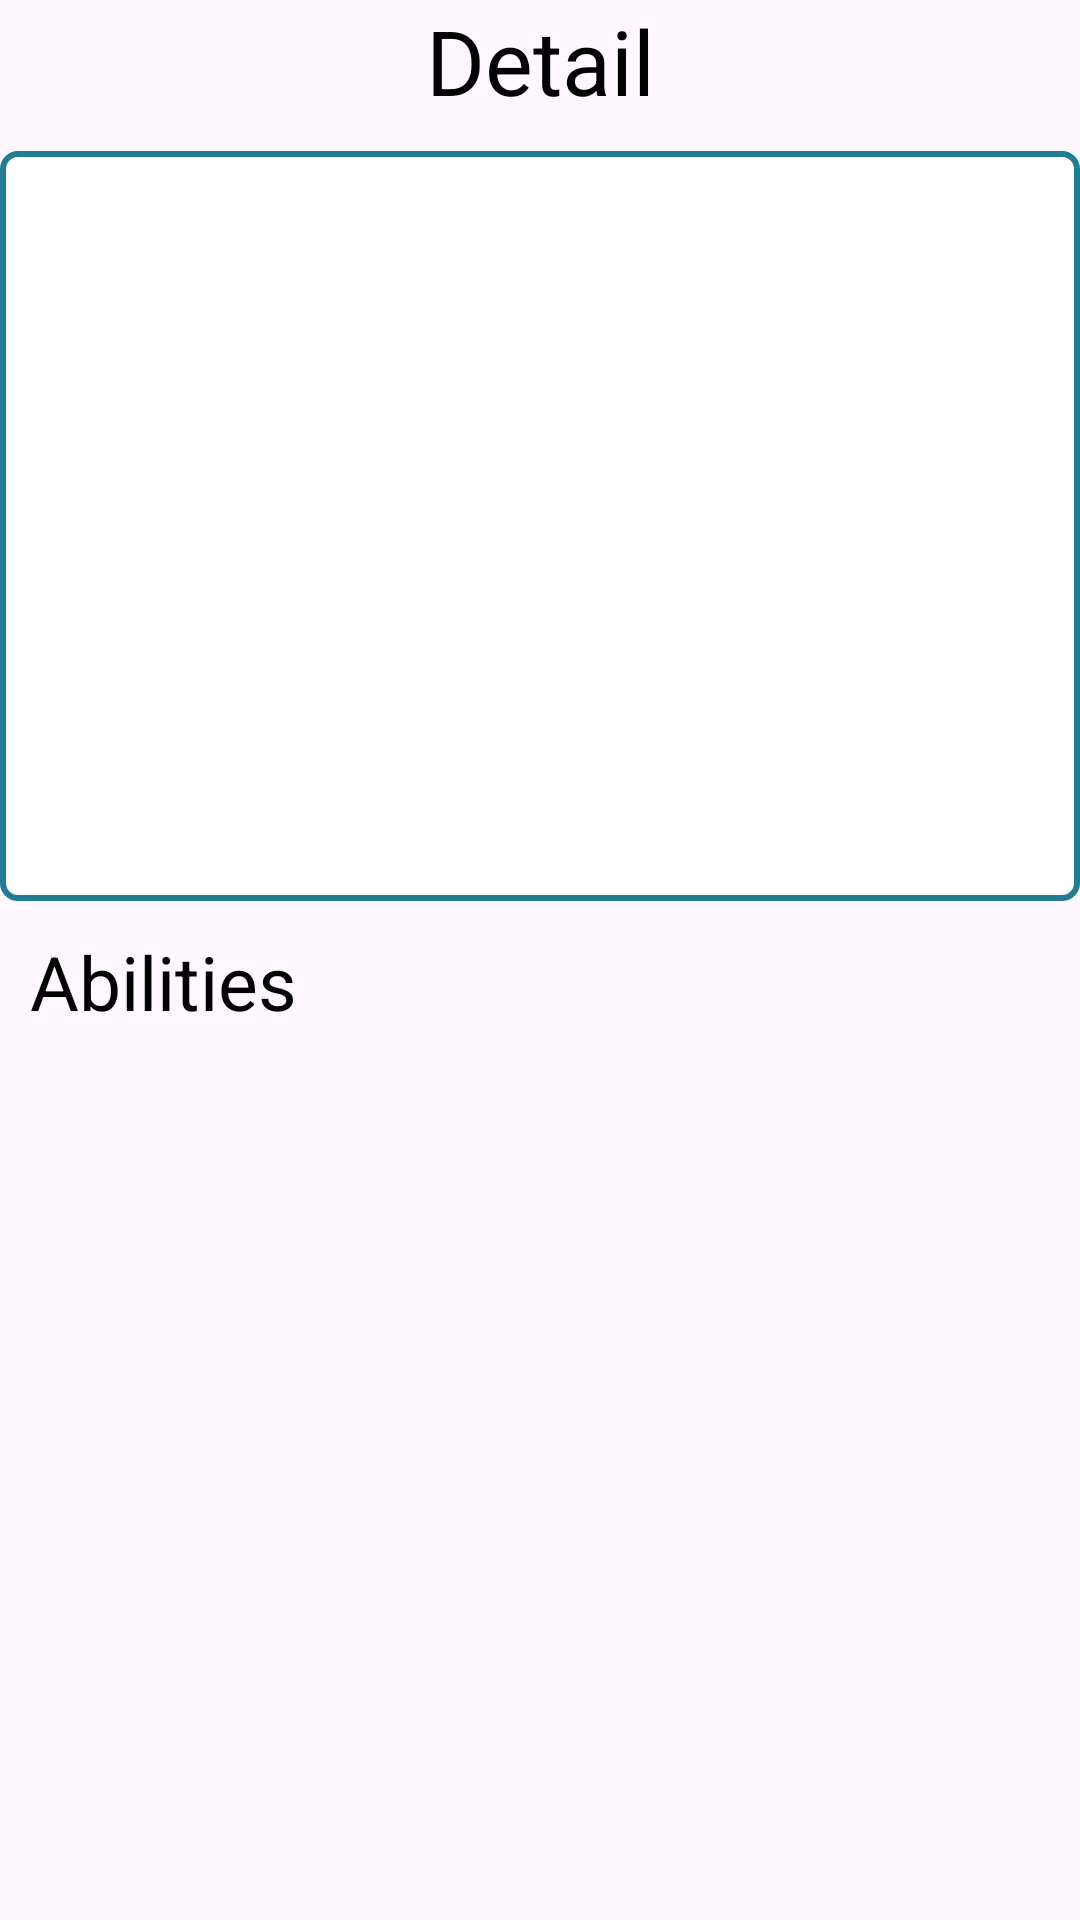

Write the Android layout XML for this screen, with the resource values it uses.
<!-- AndroidManifest.xml: application theme Theme.Pokemon -->
<!-- res/layout/activity_detail_pokemon.xml -->
<?xml version="1.0" encoding="utf-8"?>
<androidx.constraintlayout.widget.ConstraintLayout
    xmlns:android="http://schemas.android.com/apk/res/android"
    xmlns:tools="http://schemas.android.com/tools"
    android:layout_width="match_parent"
    android:layout_height="match_parent"
    xmlns:app="http://schemas.android.com/apk/res-auto"
    tools:context=".activity.DetailPokemonActivityPresenter">

    <TextView
        android:id="@+id/tvNamaDetail"
        android:layout_width="match_parent"
        android:layout_height="wrap_content"
        android:text="@string/detail"
        app:layout_constraintTop_toTopOf="parent"
        app:layout_constraintEnd_toEndOf="parent"
        app:layout_constraintStart_toStartOf="parent"
        android:textColor="@color/black"
        android:textSize="30sp"
        android:textAlignment="center"
        />

    <ImageView
        android:id="@+id/imgDetail"
        android:layout_width="match_parent"
        android:layout_height="250dp"
        android:layout_marginTop="@dimen/_10dp"
        android:background="@drawable/recangel"
        app:layout_constraintTop_toBottomOf="@+id/tvNamaDetail"
        app:layout_constraintEnd_toEndOf="parent"
        app:layout_constraintStart_toStartOf="parent"
        android:contentDescription="@string/namaPokemon" />

    <ProgressBar
        android:id="@+id/pgBar2"
        android:layout_width="match_parent"
        android:layout_height="wrap_content"
        android:visibility="visible"
        app:layout_constraintTop_toTopOf="@+id/imgDetail"
        app:layout_constraintBottom_toBottomOf="@+id/imgDetail"
        app:layout_constraintEnd_toEndOf="parent"
        app:layout_constraintStart_toStartOf="parent"
        />

    <TextView
        android:id="@+id/tvAbilities"
        android:layout_width="match_parent"
        android:layout_height="wrap_content"
        android:text="@string/abilities"
        app:layout_constraintEnd_toEndOf="parent"
        app:layout_constraintStart_toStartOf="parent"
        android:textColor="@color/black"
        android:gravity="center_vertical"
        android:layout_marginStart="@dimen/_10dp"
        android:textSize="25sp"
        android:layout_marginTop="@dimen/_10dp"
        app:layout_constraintTop_toBottomOf="@+id/imgDetail"/>


    <androidx.recyclerview.widget.RecyclerView
        android:id="@+id/rvAbilities"
        android:layout_width="match_parent"
        android:layout_height="0dp"
        app:layout_constraintEnd_toEndOf="parent"
        app:layout_constraintStart_toStartOf="parent"
        app:layout_constraintTop_toBottomOf="@+id/tvAbilities"
        />


</androidx.constraintlayout.widget.ConstraintLayout>
<!-- resources referenced by this layout -->
<resources>
  <dimen name="_10dp">10dp</dimen>
  <!-- drawable recangel (drawable) -->
  <?xml version="1.0" encoding="utf-8"?>
  <shape xmlns:android="http://schemas.android.com/apk/res/android"
      android:id="@+id/searching_background_shape">
      <stroke android:width="2dp" android:color="#ff207d94" />
      <padding android:left="2dp"
          android:top="2dp"
          android:right="2dp"
          android:bottom="2dp" />
      <corners android:radius="5dp" />
      <solid android:color="#ffffffff" />
  </shape>
  <string name="abilities">Abilities</string>
  <string name="detail">Detail</string>
  <string name="namaPokemon">%1$s</string>
  <style name="Theme.Pokemon" parent="Base.Theme.Pokemon" />
  <style name="Base.Theme.Pokemon" parent="Theme.Material3.Light">
          
          
      </style>
  <!-- not gathered from this repository: default colours our renderer supplied (Android Studio template values) -->
  <color name="black">#FF000000</color>
</resources>
